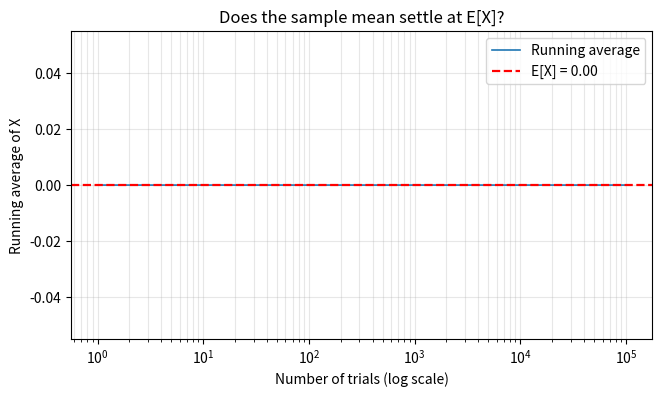

The matplotlib source for this figure:
import numpy as np
import matplotlib.pyplot as plt

rng = np.random.default_rng(20260302)   # ⚠️ 이 줄은 바꾸지 마세요

N_TRIALS = 100_000                      # 문제 3에서 쓸 시뮬레이션 횟수

print(f"시뮬레이션 {N_TRIALS:,}회 준비 완료")

# TODO 1: 자기 게임의 PMF 로 바꾸세요.
#         values - X 가 가질 수 있는 값들
#         probs  - 각 값의 확률 (합이 정확히 1이어야 한다)
#
# ⚠️ 아래는 "동전 던지기 앞면 +1 / 뒷면 -1" 예시입니다. 반드시 바꾸세요.
values = np.array([1.0, -1.0])
probs = np.array([0.5, 0.5])

assert np.all(probs >= 0), "확률은 음수일 수 없다"
assert abs(probs.sum() - 1.0) < 1e-9, f"확률의 합이 1이 아니다: {probs.sum()}"

print("PMF")
for v, p in zip(values, probs):
    print(f"  P[X = {v:>10,.1f}] = {p:.4f}")
print(f"  합 = {probs.sum():.4f}")

# TODO 2: 아래 네 값을 정의대로 계산하세요.
#         힌트 - (values * probs).sum() 이 곧 sum(x * p(x)) 입니다
EX = 0.0        # <- E[X]
EX2 = 0.0       # <- E[X^2]   ⚠️ EX ** 2 가 아닙니다
VarX = EX2 - EX ** 2
sigma = VarX ** 0.5

print(f"  E[X]     = {EX:>12,.4f}")
print(f"  E[X^2]   = {EX2:>12,.4f}")
print(f"  Var[X]   = {VarX:>12,.4f}")
print(f"  sigma    = {sigma:>12,.4f}")

# TODO 3: values 에서 probs 대로 N_TRIALS 개를 뽑으세요
#         힌트 - rng.choice(values, size=N_TRIALS, p=probs)
sample = np.zeros(N_TRIALS)      # <- 이 줄을 고치세요

print(f"  표본 크기 : {sample.size:,}")
print(f"  표본평균  : {sample.mean():>12,.4f}   (이론 {EX:,.4f})")
print(f"  표본분산  : {sample.var():>12,.4f}   (이론 {VarX:,.4f})")

# TODO 4: 이론값과 표본값을 나란히 담은 rows 를 완성하세요
#         힌트 - ("E[X]", EX, sample.mean()) 처럼 (이름, 이론값, 표본값) 세 쌍
rows = [
    ("E[X]", EX, 0.0),          # <- 표본값을 채우세요
    ("Var[X]", VarX, 0.0),      # <- 표본값을 채우세요
    ("sigma", sigma, 0.0),      # <- 표본값을 채우세요
]

print(f"{'항목':<10}{'이론값':>18}{'표본값':>18}{'차이':>16}")
print("-" * 62)
for name, theo, emp in rows:
    print(f"{name:<10}{theo:>18,.4f}{emp:>18,.4f}{emp - theo:>16,.4f}")

n = np.arange(1, N_TRIALS + 1)

# TODO 5: 처음 n개까지의 누적 평균을 구하세요
#         힌트 - np.cumsum(sample) / n
running = np.zeros(N_TRIALS)     # <- 이 줄을 고치세요

plt.figure(figsize=(7.5, 4))
plt.plot(n, running, lw=1.2, label="Running average")

plt.axhline(EX, color="red", ls="--", lw=1.6, label=f"E[X] = {EX:,.2f}")
plt.xscale("log")
plt.xlabel("Number of trials (log scale)")
plt.ylabel("Running average of X")
plt.title("Does the sample mean settle at E[X]?")
plt.legend()
plt.grid(alpha=0.3, which="both")
plt.show()

print(f"  100회   누적평균 : {running[99]:>12,.4f}")
print(f"  10,000회         : {running[9_999]:>12,.4f}")
print(f"  {N_TRIALS:,}회      : {running[-1]:>12,.4f}")
